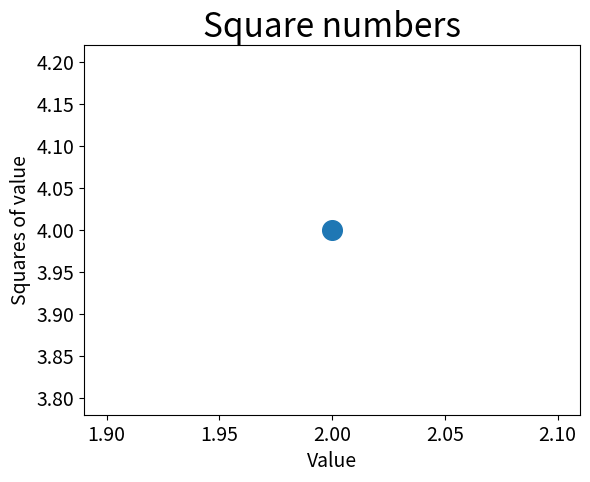

Recreate this plot in Python.

import matplotlib.pyplot as plt

# style output
plt.scatter(2, 4, s=200) # s is the size of the dots
plt.title('Square numbers', fontsize=24)
plt.xlabel('Value', fontsize=14)
plt.ylabel('Squares of value', fontsize=14)

# Set size of tick labels
plt.tick_params('both', which='major', labelsize=14)

plt.show()
